The GitHub repository MIKIHERSHCOVITZ/ProductPrediction contains a labelled image folder "images" with 6 categories: cakes cupcakes snack cakes, candy, chips pretzels snacks, chocolate, cookies biscuits, popcorn peanuts seeds related snacks. Examples follow, each with its label.

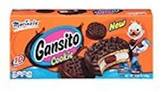
Label: cookies biscuits

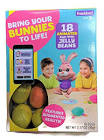
Label: candy

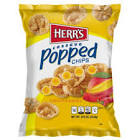
Label: chips pretzels snacks

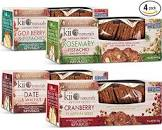
Label: popcorn peanuts seeds related snacks

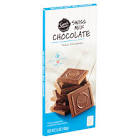
Label: chocolate

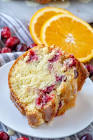
Label: cakes cupcakes snack cakes
